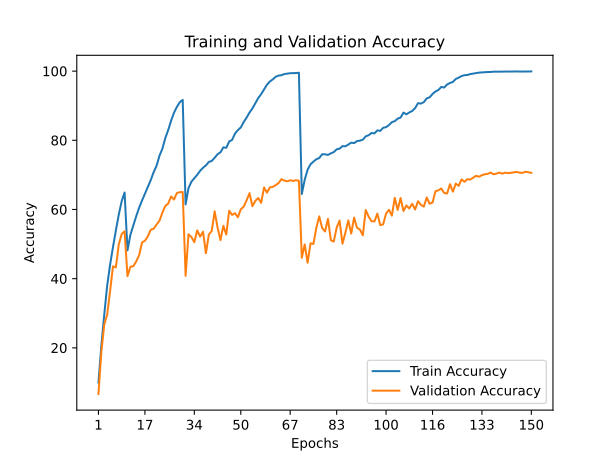

Source data for this figure (header and first rows):
train_accuracy; train_loss; valid_accuracy; valid_loss
9,9640; 3,8991; 6,6600; 4,6730
20,6420; 3,2299; 18,8500; 3,4925
29,5900; 2,7419; 26,7500; 3,0515
37,9460; 2,3520; 29,5900; 2,8087
43,9860; 2,0683; 36,3400; 2,4989
49,1060; 1,8412; 43,5500; 2,1489
53,9360; 1,6456; 43,2700; 2,2323
58,4960; 1,4748; 49,9100; 1,8685
62,4140; 1,3318; 52,8900; 1,7735
64,9020; 1,2296; 53,7100; 1,7222
48,1880; 1,8892; 40,7300; 2,4284
52,6720; 1,6884; 43,4200; 2,2019
55,3660; 1,5817; 43,6100; 2,2346
58,0460; 1,4819; 44,9700; 2,1692
60,4820; 1,3850; 46,7800; 2,1000
62,5780; 1,3058; 50,4500; 1,9743
64,5560; 1,2250; 50,9500; 1,8660
66,4560; 1,1558; 52,2500; 1,8186
68,4800; 1,0783; 54,1300; 1,7443
70,7800; 0,9949; 54,4400; 1,8242
72,6180; 0,9219; 55,6300; 1,7432
75,5240; 0,8296; 56,7300; 1,7043
77,5440; 0,7480; 59,0600; 1,6221
80,5900; 0,6516; 61,0000; 1,5285
82,9420; 0,5720; 61,6700; 1,5260
85,6280; 0,4844; 63,7500; 1,4243
87,9500; 0,4171; 62,8700; 1,5069
89,6560; 0,3649; 64,7400; 1,4253
91,0120; 0,3291; 65,0100; 1,3793
91,6780; 0,3071; 65,0500; 1,4281
61,4780; 1,3368; 40,8200; 2,6053
66,1620; 1,1546; 52,8300; 1,8232
68,0360; 1,0883; 52,0200; 1,9364
69,0500; 1,0457; 50,5400; 1,9878
70,0280; 1,0112; 53,9600; 1,8035
71,1820; 0,9716; 52,1500; 1,9500
72,0640; 0,9407; 53,5600; 1,9031
72,7460; 0,9104; 47,3600; 2,2951
73,7560; 0,8776; 52,7800; 2,0074
74,0260; 0,8689; 53,7800; 1,9297
74,9460; 0,8362; 59,4700; 1,5775
75,9720; 0,7929; 54,7800; 1,8423
76,5220; 0,7724; 51,1300; 2,0792
77,9660; 0,7260; 55,2800; 1,8615
77,8220; 0,7227; 52,7600; 2,0401
79,6600; 0,6690; 59,6400; 1,7587
80,1040; 0,6476; 58,4200; 1,7080
81,9420; 0,5904; 58,9200; 1,7392
82,9580; 0,5558; 57,7400; 1,8207
83,7140; 0,5277; 60,0500; 1,7409
85,2620; 0,4825; 60,8200; 1,6362
86,5780; 0,4338; 62,6400; 1,5935
88,0140; 0,3909; 64,7200; 1,5027
89,2140; 0,3530; 60,9400; 1,6487
90,7200; 0,3049; 62,4800; 1,6660
92,2060; 0,2574; 63,3100; 1,6237
93,3320; 0,2271; 61,9200; 1,7144
94,6880; 0,1836; 66,3700; 1,5321
96,0600; 0,1444; 64,8600; 1,5649
96,9900; 0,1152; 66,3700; 1,5229
... 90 more rows
